Run: headless pygame with SDL's dummy video driver; simulated clock (each Clock.tick advances the game by its frame time, no real sleeping); random seed 0; keys injected as events and as key.get_pressed() state; no mouse input.
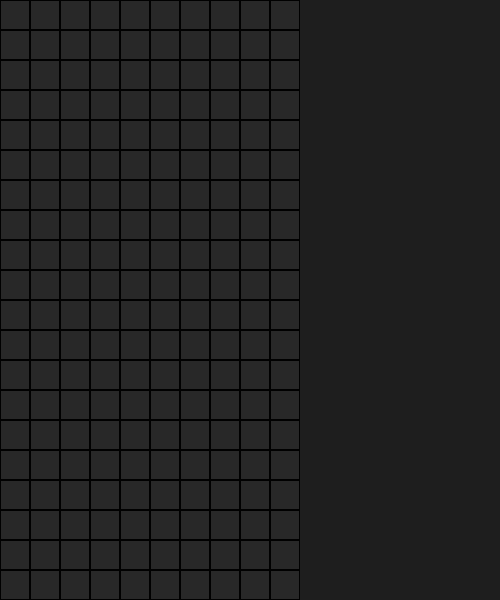
Frame 1 of 4 · flips 1–60 · no input
Frame 2 of 4 · flips 61–180 · tapped SPACE, RETURN · held RIGHT (→), D · screen unchanged from frame 1, image omitted
Frame 3 of 4 · flips 181–300 · held DOWN (↓), S · screen unchanged from frame 2, image omitted
Frame 4 of 4 · flips 301–420 · held LEFT (←), A, UP (↑), W · screen unchanged from frame 3, image omitted

The pygame program that drew these frames:

import sys
import pygame


WIDHT = 500
HEIGHT = 600

WHITE = (255, 255, 255)
GRAY = (40, 40, 40)
LIGHT_GRAY = (90, 90, 90)
DARK_GRAY = (30,30,30)
BLACK = (0, 0, 0)
RED = (220, 20, 60)
GREEN = (50, 205, 50)
BLUE = (65, 105, 225)
CYAN = (0, 206, 209)
YELLOW = (255, 215, 0)
MAGENTA = (186, 85, 211)
ORANGE = (255, 140, 0)



def get_config():
    return {
        "cols": 10,
        "rows": 20,
        "tile_size": 30,
        "sidebar_width": 200,
        "fps": 60,
        "colors": {
            "WHITE": WHITE,
            "GRAY": GRAY,
            "DARK_GRAY": DARK_GRAY,
            "BLACK": BLACK

        }
    }

def draw_grid(screen, config):
    cols = config["cols"]
    rows = config["rows"]
    tile = config["tile_size"]
    colors = config["colors"]

    for y in range(rows):
        for x in range(cols):
            rect = pygame.Rect(x * tile, y * tile, tile, tile)

            pygame.draw.rect(screen, colors["GRAY"], rect)
            pygame.draw.rect(screen, colors["BLACK"], rect, 1)


def main():
    pygame.init()

    running = True

    config = get_config()
    colors = config["colors"]

    width = config["cols"] * config["tile_size"] + config["sidebar_width"]
    height = config["rows"] * config["tile_size"]

    screen = pygame.display.set_mode((width, height))
    pygame.display.set_caption("My Lovely TetriS")
    clock = pygame.time.Clock()



    while running:
        for event in pygame.event.get():
            if event.type == pygame.QUIT:
                running = False

        screen.fill(colors["DARK_GRAY"])
        draw_grid(screen, config)

        pygame.display.flip()
        clock.tick(config["fps"])
    pygame.quit()
    sys.exit()

main()
